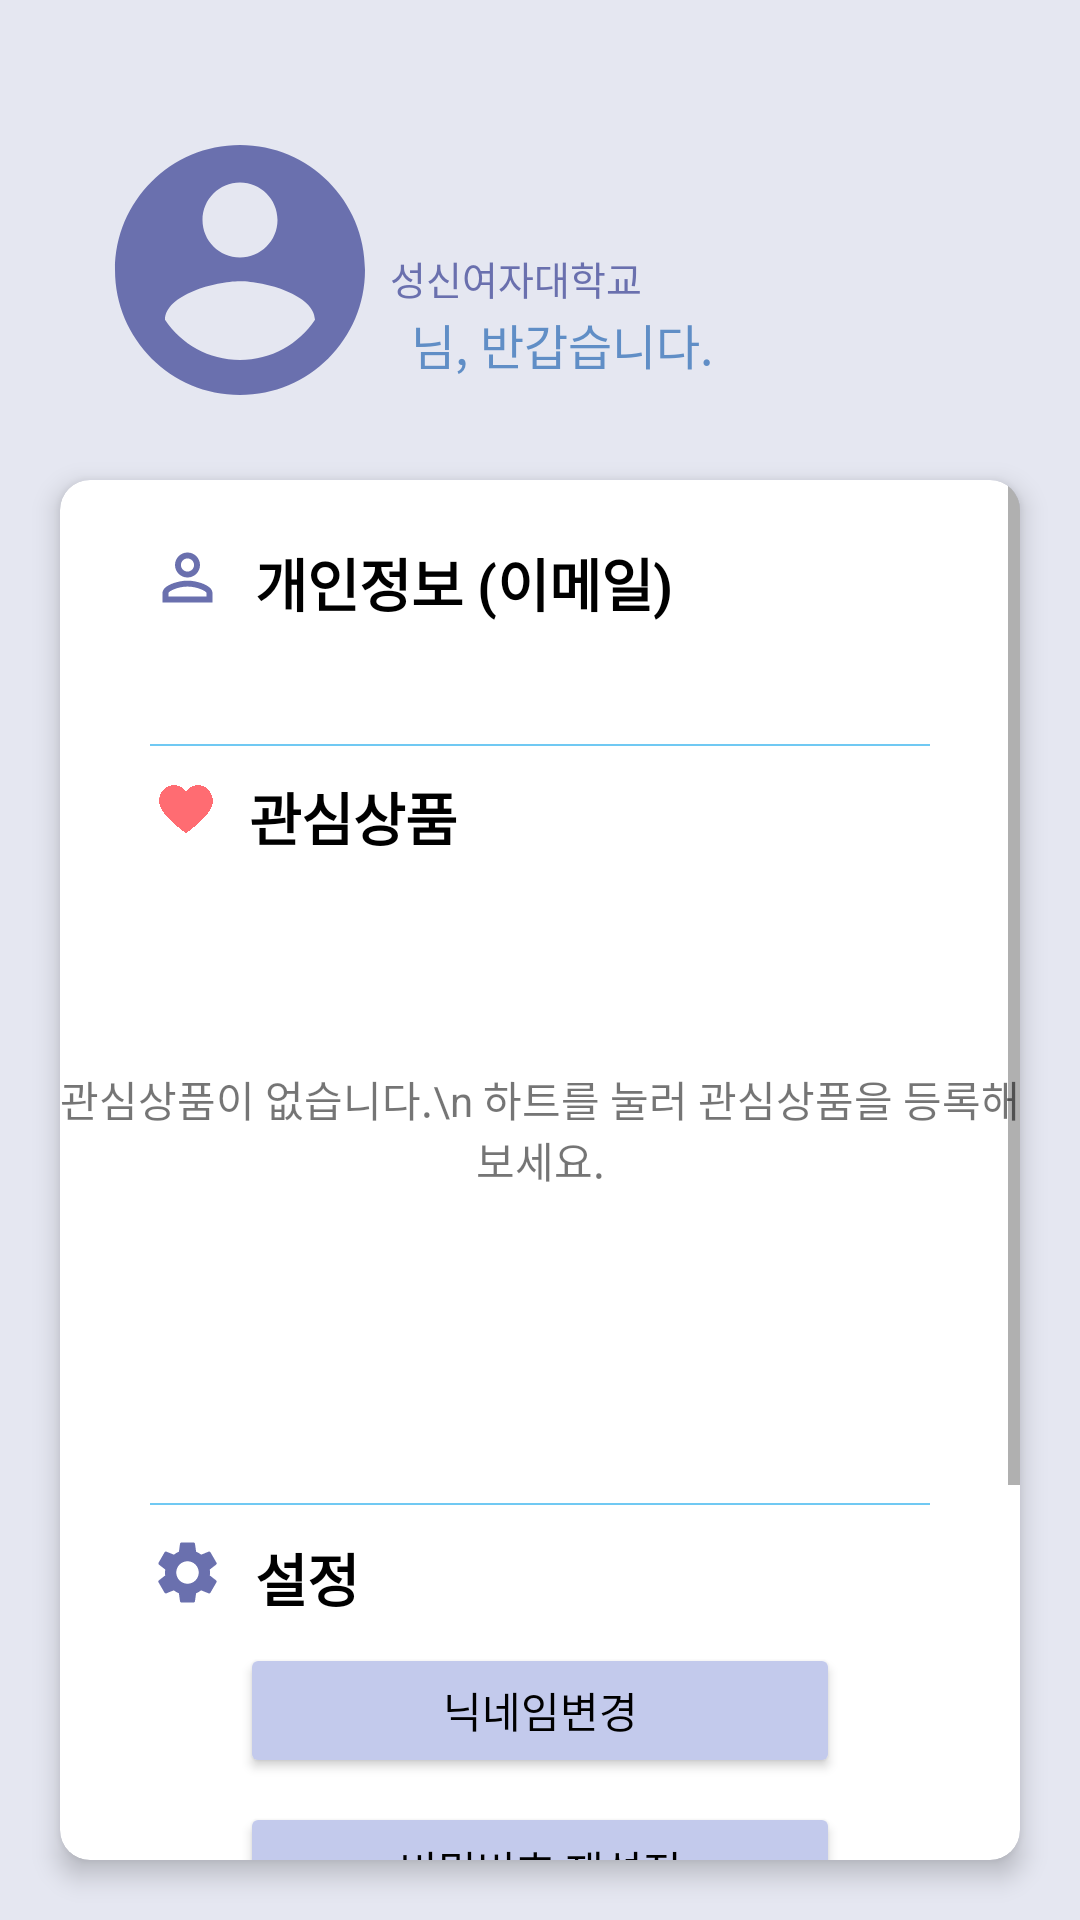

This screen was rendered from an Android layout file. Write that file and the resources it references.
<!-- AndroidManifest.xml: application theme Theme.Login -->
<!-- res/layout/frag5_profile.xml -->
<?xml version="1.0" encoding="utf-8"?>
<androidx.constraintlayout.widget.ConstraintLayout
    xmlns:android="http://schemas.android.com/apk/res/android"
    xmlns:app="http://schemas.android.com/apk/res-auto"
    xmlns:card_view="http://schemas.android.com/apk/res-auto"
    xmlns:tools="http://schemas.android.com/tools"
    android:layout_width="match_parent"
    android:layout_height="match_parent"
    android:layout_gravity="center"
    android:background="@color/backColor">

    <ImageView
        android:id="@+id/profile_image"
        android:layout_width="100dp"
        android:layout_height="100dp"
        android:layout_marginLeft="30dp"
        android:layout_marginTop="40dp"
        android:src="@drawable/ic_baseline_account_circle_24"
        app:layout_constraintLeft_toLeftOf="parent"
        app:layout_constraintTop_toTopOf="parent"
        app:tint="@color/mainPurple" />

    <TextView
        android:layout_width="wrap_content"
        android:layout_height="wrap_content"
        android:layout_marginTop="83dp"
        android:text="성신여자대학교"
        android:textColor="@color/mainPurple"
        android:textSize="13dp"
        app:layout_constraintLeft_toRightOf="@id/profile_image"
        app:layout_constraintTop_toTopOf="parent" />

    <TextView
        android:id="@+id/nickname_info"
        android:layout_width="wrap_content"
        android:layout_height="wrap_content"
        android:layout_gravity="center"
        android:layout_marginTop="100dp"
        android:textColor="@color/black"
        android:textSize="20dp"
        app:layout_constraintLeft_toRightOf="@id/profile_image"
        app:layout_constraintTop_toTopOf="parent" />

    <TextView
        android:layout_width="wrap_content"
        android:layout_height="wrap_content"
        android:layout_marginLeft="7dp"
        android:layout_marginTop="103dp"
        android:text="님, 반갑습니다."
        android:textColor="@color/blueColor"
        android:textSize="16dp"
        app:layout_constraintLeft_toRightOf="@id/nickname_info"
        app:layout_constraintTop_toTopOf="parent" />

    <androidx.cardview.widget.CardView
        android:id="@+id/card_view"
        android:layout_width="match_parent"
        android:layout_height="match_parent"
        android:layout_gravity="center"
        android:layout_marginLeft="20dp"
        android:layout_marginTop="160dp"
        android:layout_marginRight="20dp"
        android:layout_marginBottom="20dp"
        app:layout_constraintBottom_toTopOf="parent"

        card_view:cardCornerRadius="10dp"

        card_view:cardElevation="5dp">

        <ScrollView
            android:layout_width="match_parent"
            android:layout_height="match_parent"
            android:layout_gravity="center"
            android:layout_weight="1">

            <androidx.constraintlayout.widget.ConstraintLayout
                android:layout_width="match_parent"
                android:layout_height="match_parent"
                android:paddingBottom="20dp">

                <ImageView
                    android:id="@+id/icon1"
                    android:layout_width="25dp"
                    android:layout_height="25dp"
                    android:layout_marginLeft="30dp"
                    android:layout_marginTop="20dp"
                    android:src="@drawable/ic_baseline_person_outline_24"
                    app:layout_constraintLeft_toLeftOf="parent"
                    app:layout_constraintTop_toTopOf="parent" />

                <TextView
                    android:id="@+id/text1"
                    android:layout_width="wrap_content"
                    android:layout_height="wrap_content"
                    android:layout_marginLeft="10dp"
                    android:layout_marginTop="20dp"
                    android:text="개인정보 (이메일)"
                    android:textColor="@color/black"
                    android:textSize="19dp"
                    android:textStyle="bold"
                    app:layout_constraintLeft_toRightOf="@id/icon1"
                    app:layout_constraintTop_toTopOf="parent" />

                <TextView
                    android:id="@+id/email_address"
                    android:layout_width="wrap_content"
                    android:layout_height="33dp"
                    android:layout_marginLeft="30dp"
                    android:layout_marginTop="10dp"
                    android:textColor="@color/black"
                    android:textSize="16dp"
                    app:layout_constraintLeft_toLeftOf="parent"
                    app:layout_constraintTop_toBottomOf="@id/icon1" />

                <View
                    android:id="@+id/firstLine"
                    android:layout_width="match_parent"
                    android:layout_height="2px"
                    android:layout_marginLeft="30dp"
                    android:layout_marginRight="30dp"
                    android:background="@color/skyblueColor"
                    app:layout_constraintTop_toBottomOf="@id/email_address" />


                <ImageView
                    android:id="@+id/SecondIcon"
                    android:layout_width="18dp"
                    android:layout_height="18dp"
                    android:layout_marginLeft="33dp"
                    android:layout_marginTop="12dp"
                    android:backgroundTint="@color/mainPurple"
                    android:src="@drawable/heart_on"
                    app:layout_constraintLeft_toLeftOf="parent"
                    app:layout_constraintTop_toBottomOf="@id/firstLine" />

                <TextView
                    android:id="@+id/postLiked"
                    android:layout_width="wrap_content"
                    android:layout_height="wrap_content"
                    android:layout_marginLeft="12dp"
                    android:layout_marginTop="10dp"
                    android:text="관심상품"
                    android:textColor="@color/black"
                    android:textSize="19dp"
                    android:textStyle="bold"
                    app:layout_constraintLeft_toRightOf="@id/SecondIcon"
                    app:layout_constraintTop_toBottomOf="@id/email_address" />

                <TextView
                    android:id="@+id/emptyLiked"
                    android:layout_width="wrap_content"
                    android:layout_height="wrap_content"
                    android:layout_marginTop="70dp"
                    android:gravity="center_horizontal"
                    android:text="관심상품이 없습니다.\n 하트를 눌러 관심상품을 등록해보세요."
                    android:textAlignment="center"
                    app:layout_constraintLeft_toLeftOf="parent"
                    app:layout_constraintRight_toRightOf="parent"
                    app:layout_constraintTop_toBottomOf="@id/postLiked" />


                <androidx.recyclerview.widget.RecyclerView
                    android:id="@+id/heart_recyclerview"
                    android:layout_width="match_parent"
                    android:layout_height="200dp"
                    android:layout_marginTop="5dp"
                    app:layout_constraintStart_toStartOf="parent"
                    app:layout_constraintTop_toBottomOf="@id/postLiked" />

                <View
                    android:id="@+id/secondLine"
                    android:layout_width="match_parent"
                    android:layout_height="2px"
                    android:layout_marginLeft="30dp"
                    android:layout_marginTop="10dp"
                    android:layout_marginRight="30dp"
                    android:background="@color/skyblueColor"
                    app:layout_constraintTop_toBottomOf="@id/heart_recyclerview" />

                <ImageView
                    android:id="@+id/thirdIcon"
                    android:layout_width="25dp"
                    android:layout_height="25dp"
                    android:layout_marginLeft="30dp"
                    android:layout_marginTop="10dp"
                    android:src="@drawable/ic_baseline_settings_24"
                    app:layout_constraintLeft_toLeftOf="parent"
                    app:layout_constraintTop_toBottomOf="@id/secondLine" />

                <TextView
                    android:id="@+id/setting"
                    android:layout_width="wrap_content"
                    android:layout_height="wrap_content"
                    android:layout_marginLeft="10dp"
                    android:layout_marginTop="10dp"
                    android:text="설정"
                    android:textColor="@color/black"
                    android:textSize="19dp"
                    android:textStyle="bold"
                    app:layout_constraintLeft_toRightOf="@id/thirdIcon"
                    app:layout_constraintTop_toBottomOf="@id/secondLine" />

                <Button
                    android:id="@+id/btn_reNickname"
                    android:layout_width="match_parent"
                    android:layout_height="45dp"
                    android:layout_gravity="center"
                    android:layout_marginLeft="60dp"
                    android:layout_marginTop="8dp"
                    android:layout_marginRight="60dp"
                    android:layout_marginBottom="5dp"
                    android:text="닉네임변경"
                    android:textColor="@color/black"
                    app:backgroundTint="#C3CAEC"
                    app:layout_constraintLeft_toLeftOf="parent"
                    app:layout_constraintRight_toRightOf="parent"
                    app:layout_constraintTop_toBottomOf="@id/setting" />


                <Button
                    android:id="@+id/btn_rePassword"
                    android:layout_width="match_parent"
                    android:layout_height="45dp"
                    android:layout_gravity="center"
                    android:layout_marginLeft="60dp"
                    android:layout_marginTop="8dp"
                    android:layout_marginRight="60dp"
                    android:text="비밀번호 재설정"
                    android:textColor="@color/black"
                    app:backgroundTint="#C3CAEC"
                    app:layout_constraintTop_toBottomOf="@id/btn_reNickname" />


                <Button
                    android:id="@+id/btn_logout"
                    android:layout_width="match_parent"
                    android:layout_height="45dp"
                    android:layout_gravity="center"
                    android:layout_marginLeft="60dp"
                    android:layout_marginTop="8dp"
                    android:layout_marginRight="60dp"
                    android:layout_marginBottom="5dp"
                    android:text="로그아웃"
                    android:textColor="@color/white"
                    app:backgroundTint="#4D538E"
                    app:layout_constraintTop_toBottomOf="@id/btn_rePassword" />


                <Button
                    android:id="@+id/btn_secession"
                    android:layout_width="match_parent"
                    android:layout_height="45dp"
                    android:layout_marginLeft="60dp"
                    android:layout_marginTop="8dp"
                    android:layout_marginRight="60dp"
                    android:layout_marginBottom="20dp"
                    android:backgroundTint="#4D538E"
                    android:gravity="center"
                    android:text="회원탈퇴"
                    android:textColor="@color/white"
                    app:layout_constraintBottom_toBottomOf="parent"
                    app:layout_constraintTop_toBottomOf="@id/btn_logout" />
            </androidx.constraintlayout.widget.ConstraintLayout>
        </ScrollView>

    </androidx.cardview.widget.CardView>


</androidx.constraintlayout.widget.ConstraintLayout>
<!-- resources referenced by this layout -->
<resources>
  <color name="backColor">#e5e7f1</color>
  <color name="black">#FF000000</color>
  <color name="blueColor">#608ec6</color>
  <color name="mainPurple">#6a70ae</color>
  <color name="skyblueColor">#70c9f3</color>
  <color name="white">#FFFFFFFF</color>
  <!-- drawable heart_on: png bitmap (drawable, 9367 bytes) -->
  <!-- drawable ic_baseline_account_circle_24 (drawable-v24) -->
  <vector xmlns:android="http://schemas.android.com/apk/res/android"
      android:width="24dp"
      android:height="24dp"
      android:viewportWidth="24"
      android:viewportHeight="24"
      android:tint="@color/mainPurple">
    <path
        android:fillColor="@android:color/white"
        android:pathData="M12,2C6.48,2 2,6.48 2,12s4.48,10 10,10 10,-4.48 10,-10S17.52,2 12,2zM12,5c1.66,0 3,1.34 3,3s-1.34,3 -3,3 -3,-1.34 -3,-3 1.34,-3 3,-3zM12,19.2c-2.5,0 -4.71,-1.28 -6,-3.22 0.03,-1.99 4,-3.08 6,-3.08 1.99,0 5.97,1.09 6,3.08 -1.29,1.94 -3.5,3.22 -6,3.22z"/>
  </vector>
  <!-- drawable ic_baseline_person_outline_24 (drawable) -->
  <vector android:height="24dp" android:tint="@color/mainPurple"
      android:viewportHeight="24" android:viewportWidth="24"
      android:width="24dp" xmlns:android="http://schemas.android.com/apk/res/android">
      <path android:fillColor="@android:color/white" android:pathData="M12,5.9c1.16,0 2.1,0.94 2.1,2.1s-0.94,2.1 -2.1,2.1S9.9,9.16 9.9,8s0.94,-2.1 2.1,-2.1m0,9c2.97,0 6.1,1.46 6.1,2.1v1.1L5.9,18.1L5.9,17c0,-0.64 3.13,-2.1 6.1,-2.1M12,4C9.79,4 8,5.79 8,8s1.79,4 4,4 4,-1.79 4,-4 -1.79,-4 -4,-4zM12,13c-2.67,0 -8,1.34 -8,4v3h16v-3c0,-2.66 -5.33,-4 -8,-4z"/>
  </vector>
  <!-- drawable ic_baseline_settings_24 (drawable) -->
  <vector android:height="24dp" android:tint="@color/mainPurple"
      android:viewportHeight="24" android:viewportWidth="24"
      android:width="24dp" xmlns:android="http://schemas.android.com/apk/res/android">
      <path android:fillColor="@android:color/white" android:pathData="M19.14,12.94c0.04,-0.3 0.06,-0.61 0.06,-0.94c0,-0.32 -0.02,-0.64 -0.07,-0.94l2.03,-1.58c0.18,-0.14 0.23,-0.41 0.12,-0.61l-1.92,-3.32c-0.12,-0.22 -0.37,-0.29 -0.59,-0.22l-2.39,0.96c-0.5,-0.38 -1.03,-0.7 -1.62,-0.94L14.4,2.81c-0.04,-0.24 -0.24,-0.41 -0.48,-0.41h-3.84c-0.24,0 -0.43,0.17 -0.47,0.41L9.25,5.35C8.66,5.59 8.12,5.92 7.63,6.29L5.24,5.33c-0.22,-0.08 -0.47,0 -0.59,0.22L2.74,8.87C2.62,9.08 2.66,9.34 2.86,9.48l2.03,1.58C4.84,11.36 4.8,11.69 4.8,12s0.02,0.64 0.07,0.94l-2.03,1.58c-0.18,0.14 -0.23,0.41 -0.12,0.61l1.92,3.32c0.12,0.22 0.37,0.29 0.59,0.22l2.39,-0.96c0.5,0.38 1.03,0.7 1.62,0.94l0.36,2.54c0.05,0.24 0.24,0.41 0.48,0.41h3.84c0.24,0 0.44,-0.17 0.47,-0.41l0.36,-2.54c0.59,-0.24 1.13,-0.56 1.62,-0.94l2.39,0.96c0.22,0.08 0.47,0 0.59,-0.22l1.92,-3.32c0.12,-0.22 0.07,-0.47 -0.12,-0.61L19.14,12.94zM12,15.6c-1.98,0 -3.6,-1.62 -3.6,-3.6s1.62,-3.6 3.6,-3.6s3.6,1.62 3.6,3.6S13.98,15.6 12,15.6z"/>
  </vector>
  <style name="Theme.Login" parent="Theme.MaterialComponents.DayNight.DarkActionBar">
          
          <item name="colorPrimary">@color/purple_500</item>
          <item name="colorPrimaryVariant">@color/mainPurple</item>
          <item name="colorOnPrimary">@color/white</item>
          
          <item name="colorSecondary">@color/teal_200</item>
          <item name="colorSecondaryVariant">@color/teal_700</item>
          <item name="colorOnSecondary">@color/black</item>
          
          <item name="android:statusBarColor" tools:targetApi="l">?attr/colorPrimaryVariant</item>
          
  
          <item name="windowActionBar">false</item>
          <item name="windowNoTitle">true</item>
      </style>
  <color name="purple_500">#FF6200EE</color>
  <color name="teal_200">#FF03DAC5</color>
  <color name="teal_700">#FF018786</color>
</resources>
